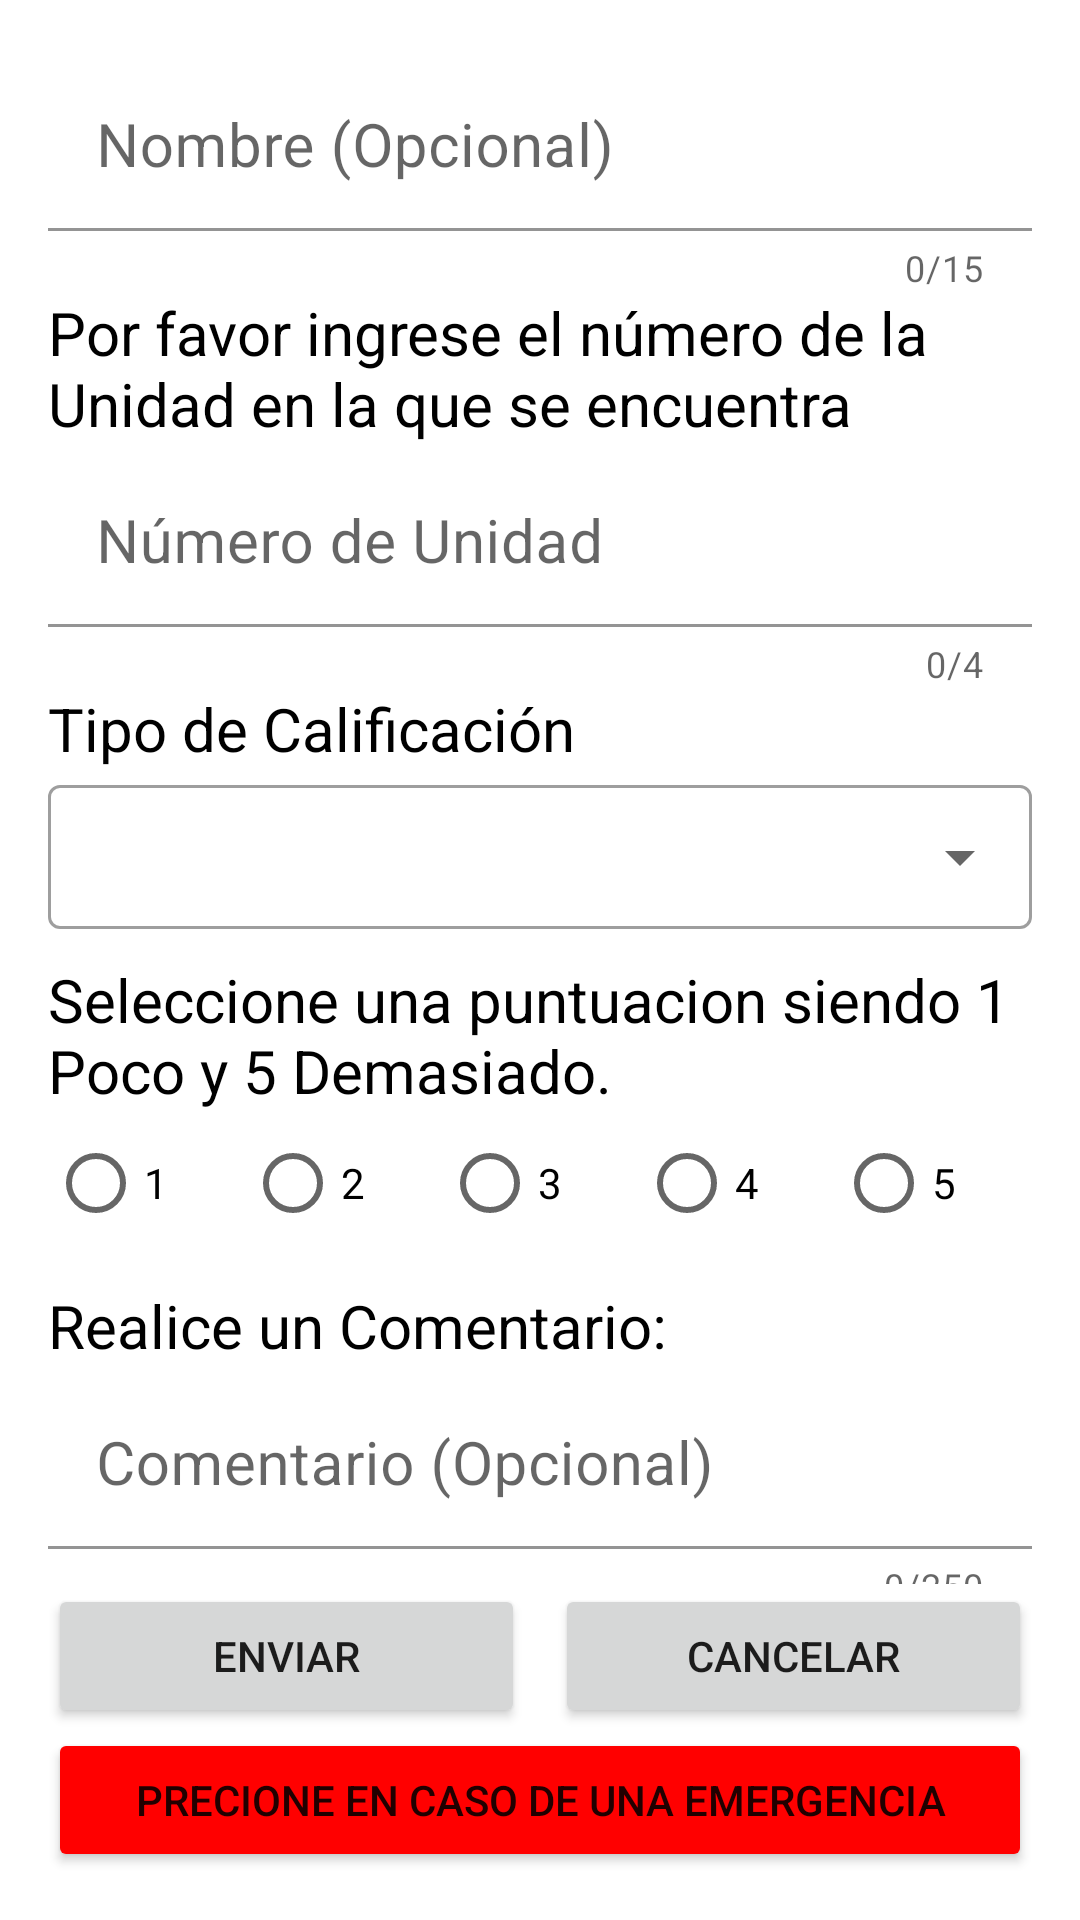

Android layout source for this screen:
<!-- AndroidManifest.xml: application theme ThemeSistemaBus -->
<!-- res/layout/activity_usuario.xml -->
<?xml version="1.0" encoding="utf-8"?>
<androidx.constraintlayout.widget.ConstraintLayout xmlns:android="http://schemas.android.com/apk/res/android"
    xmlns:app="http://schemas.android.com/apk/res-auto"
    xmlns:tools="http://schemas.android.com/tools"
    android:layout_width="match_parent"
    android:layout_height="match_parent"
    tools:context=".user.UsuarioActivity">

    <LinearLayout
        android:layout_width="match_parent"
        android:layout_height="match_parent"
        android:layout_marginStart="16dp"
        android:layout_marginTop="16dp"
        android:layout_marginEnd="16dp"
        android:layout_marginBottom="16dp"
        android:orientation="vertical"
        app:layout_constraintBottom_toBottomOf="parent"
        app:layout_constraintEnd_toEndOf="parent"
        app:layout_constraintStart_toStartOf="parent"
        app:layout_constraintTop_toTopOf="parent">

        <LinearLayout
            android:layout_width="match_parent"
            android:layout_height="match_parent"
            android:orientation="vertical">

            <com.google.android.material.textfield.TextInputLayout

                android:layout_width="match_parent"
                android:layout_height="wrap_content"
                app:counterEnabled="true"
                app:counterMaxLength="15">

                <com.google.android.material.textfield.TextInputEditText
                    android:id="@+id/textNombreU"
                    android:layout_width="match_parent"
                    android:layout_height="wrap_content"
                    android:backgroundTint="#FFFFFF"
                    android:ems="10"
                    android:gravity="start|top"
                    android:hint="Nombre (Opcional)"
                    android:maxLength="15"
                    android:textColor="#000000"
                    android:textSize="20sp" />

            </com.google.android.material.textfield.TextInputLayout>
            <TextView
                android:id="@+id/textView20"
                android:layout_width="match_parent"
                android:layout_height="wrap_content"
                android:text="Por favor ingrese el número de la Unidad en la que se encuentra"
                android:textColor="#000000"
                android:textSize="20sp" />
            <com.google.android.material.textfield.TextInputLayout

                android:layout_width="match_parent"
                android:layout_height="wrap_content"
                app:counterEnabled="true"
                app:counterMaxLength="4">

                <com.google.android.material.textfield.TextInputEditText
                    android:id="@+id/textNumeroU"
                    android:layout_width="match_parent"
                    android:layout_height="wrap_content"
                    android:backgroundTint="#FFFFFF"
                    android:ems="10"
                    android:gravity="start|top"
                    android:hint="Número de Unidad"
                    android:inputType="text|number"
                    android:maxLength="4"
                    android:textColor="#000000"
                    android:textSize="20sp" />

            </com.google.android.material.textfield.TextInputLayout>

            <LinearLayout
                android:layout_width="match_parent"
                android:layout_height="wrap_content"
                android:orientation="vertical">

                <TextView
                    android:id="@+id/textView"
                    android:layout_width="match_parent"
                    android:layout_height="wrap_content"
                    android:text="Tipo de Calificación"
                    android:textColor="#000000"
                    android:textSize="20sp" />

                <com.google.android.material.textfield.TextInputLayout
                    style="@style/Widget.MaterialComponents.TextInputLayout.OutlinedBox.Dense.ExposedDropdownMenu"
                    android:layout_width="match_parent"
                    android:layout_height="wrap_content">>

                    <AutoCompleteTextView
                        android:id="@+id/autoCompleteTextU"
                        android:layout_width="match_parent"
                        android:layout_height="wrap_content"
                        android:inputType="none"
                        android:minHeight="48dp"
                        tools:ignore="SpeakableTextPresentCheck" />
                </com.google.android.material.textfield.TextInputLayout>

                <Space
                    android:layout_width="match_parent"
                    android:layout_height="10dp" />

            </LinearLayout>

            <LinearLayout
                android:layout_width="match_parent"
                android:layout_height="wrap_content"
                android:orientation="vertical">

                <TextView
                    android:id="@+id/textView21"
                    android:layout_width="match_parent"
                    android:layout_height="wrap_content"
                    android:text="Seleccione una puntuacion siendo 1 Poco y 5 Demasiado."
                    android:textColor="#000000"
                    android:textSize="20sp" />

                <RadioGroup
                    android:id="@+id/radioGroupU"
                    android:layout_width="match_parent"
                    android:layout_height="match_parent"
                    android:orientation="horizontal">


                    <RadioButton
                        android:id="@+id/radioButtonU1"
                        android:layout_width="match_parent"
                        android:layout_height="wrap_content"
                        android:layout_weight="1"
                        android:text="1"
                        android:textAllCaps="false" />

                    <RadioButton
                        android:id="@+id/radioButtonU2"
                        android:layout_width="match_parent"
                        android:layout_height="wrap_content"
                        android:layout_weight="1"
                        android:text="2" />

                    <RadioButton
                        android:id="@+id/radioButtonU3"
                        android:layout_width="match_parent"
                        android:layout_height="wrap_content"
                        android:layout_weight="1"
                        android:text="3" />

                    <RadioButton
                        android:id="@+id/radioButtonU4"
                        android:layout_width="match_parent"
                        android:layout_height="wrap_content"
                        android:layout_weight="1"
                        android:text="4" />

                    <RadioButton
                        android:id="@+id/radioButtonU5"
                        android:layout_width="match_parent"
                        android:layout_height="wrap_content"
                        android:layout_weight="1"
                        android:text="5" />
                </RadioGroup>

                <Space
                    android:layout_width="match_parent"
                    android:layout_height="10dp" />

            </LinearLayout>

            <LinearLayout
                android:layout_width="match_parent"
                android:layout_height="wrap_content"
                android:layout_weight="1"
                android:orientation="vertical">

                <TextView
                    android:id="@+id/textView23"
                    android:layout_width="match_parent"
                    android:layout_height="wrap_content"
                    android:text="Realice un Comentario:"
                    android:textColor="#000000"
                    android:textSize="20sp" />

                <com.google.android.material.textfield.TextInputLayout

                    android:layout_width="match_parent"
                    android:layout_height="wrap_content"
                    app:counterEnabled="true"
                    app:counterMaxLength="250">

                    <com.google.android.material.textfield.TextInputEditText
                        android:id="@+id/textComentU"
                        android:layout_width="match_parent"
                        android:layout_height="wrap_content"
                        android:backgroundTint="#FFFFFF"
                        android:ems="10"
                        android:gravity="start|top"
                        android:hint="Comentario (Opcional)"
                        android:maxLength="250"
                        android:textColor="#000000"
                        android:textSize="20sp" />

                </com.google.android.material.textfield.TextInputLayout>
            </LinearLayout>

            <LinearLayout
                android:layout_width="match_parent"
                android:layout_height="wrap_content">

                <Button
                    android:id="@+id/btnEnviarU"
                    android:layout_width="match_parent"
                    android:layout_height="wrap_content"
                    android:layout_weight="1"
                    android:text="Enviar" />

                <Space
                    android:layout_width="10dp"
                    android:layout_height="match_parent" />

                <Button
                    android:id="@+id/btnCncelU"
                    android:layout_width="match_parent"
                    android:layout_height="wrap_content"
                    android:layout_weight="1"
                    android:text="Cancelar" />

            </LinearLayout>

            <LinearLayout
                android:layout_width="match_parent"
                android:layout_height="wrap_content"
                android:orientation="vertical">

                <Button
                    android:id="@+id/ptbPanic"
                    android:layout_width="match_parent"
                    android:layout_height="wrap_content"
                    android:backgroundTint="#FF0000"
                    android:text="PRECIONE EN CASO DE UNA EMERGENCIA" />
            </LinearLayout>


        </LinearLayout>

    </LinearLayout>
</androidx.constraintlayout.widget.ConstraintLayout>
<!-- resources referenced by this layout -->
<resources>
  <style name="ThemeSistemaBus" parent="Theme.MaterialComponents.DayNight.DarkActionBar">
          
          <item name="colorPrimary">@color/purple_500</item>
          <item name="colorPrimaryVariant">@color/purple_700</item>
          <item name="colorOnPrimary">@color/white</item>
          
          <item name="colorSecondary">@color/teal_200</item>
          <item name="colorSecondaryVariant">@color/teal_700</item>
          <item name="colorOnSecondary">@color/black</item>
          
          <item name="android:statusBarColor" tools:targetApi="l">?attr/colorPrimaryVariant</item>
          
      </style>
  <color name="purple_500">#FF6200EE</color>
  <color name="purple_700">#FF3700B3</color>
  <color name="white">#FFFFFFFF</color>
  <color name="teal_200">#FF03DAC5</color>
  <color name="teal_700">#FF018786</color>
  <color name="black">#FF000000</color>
</resources>
